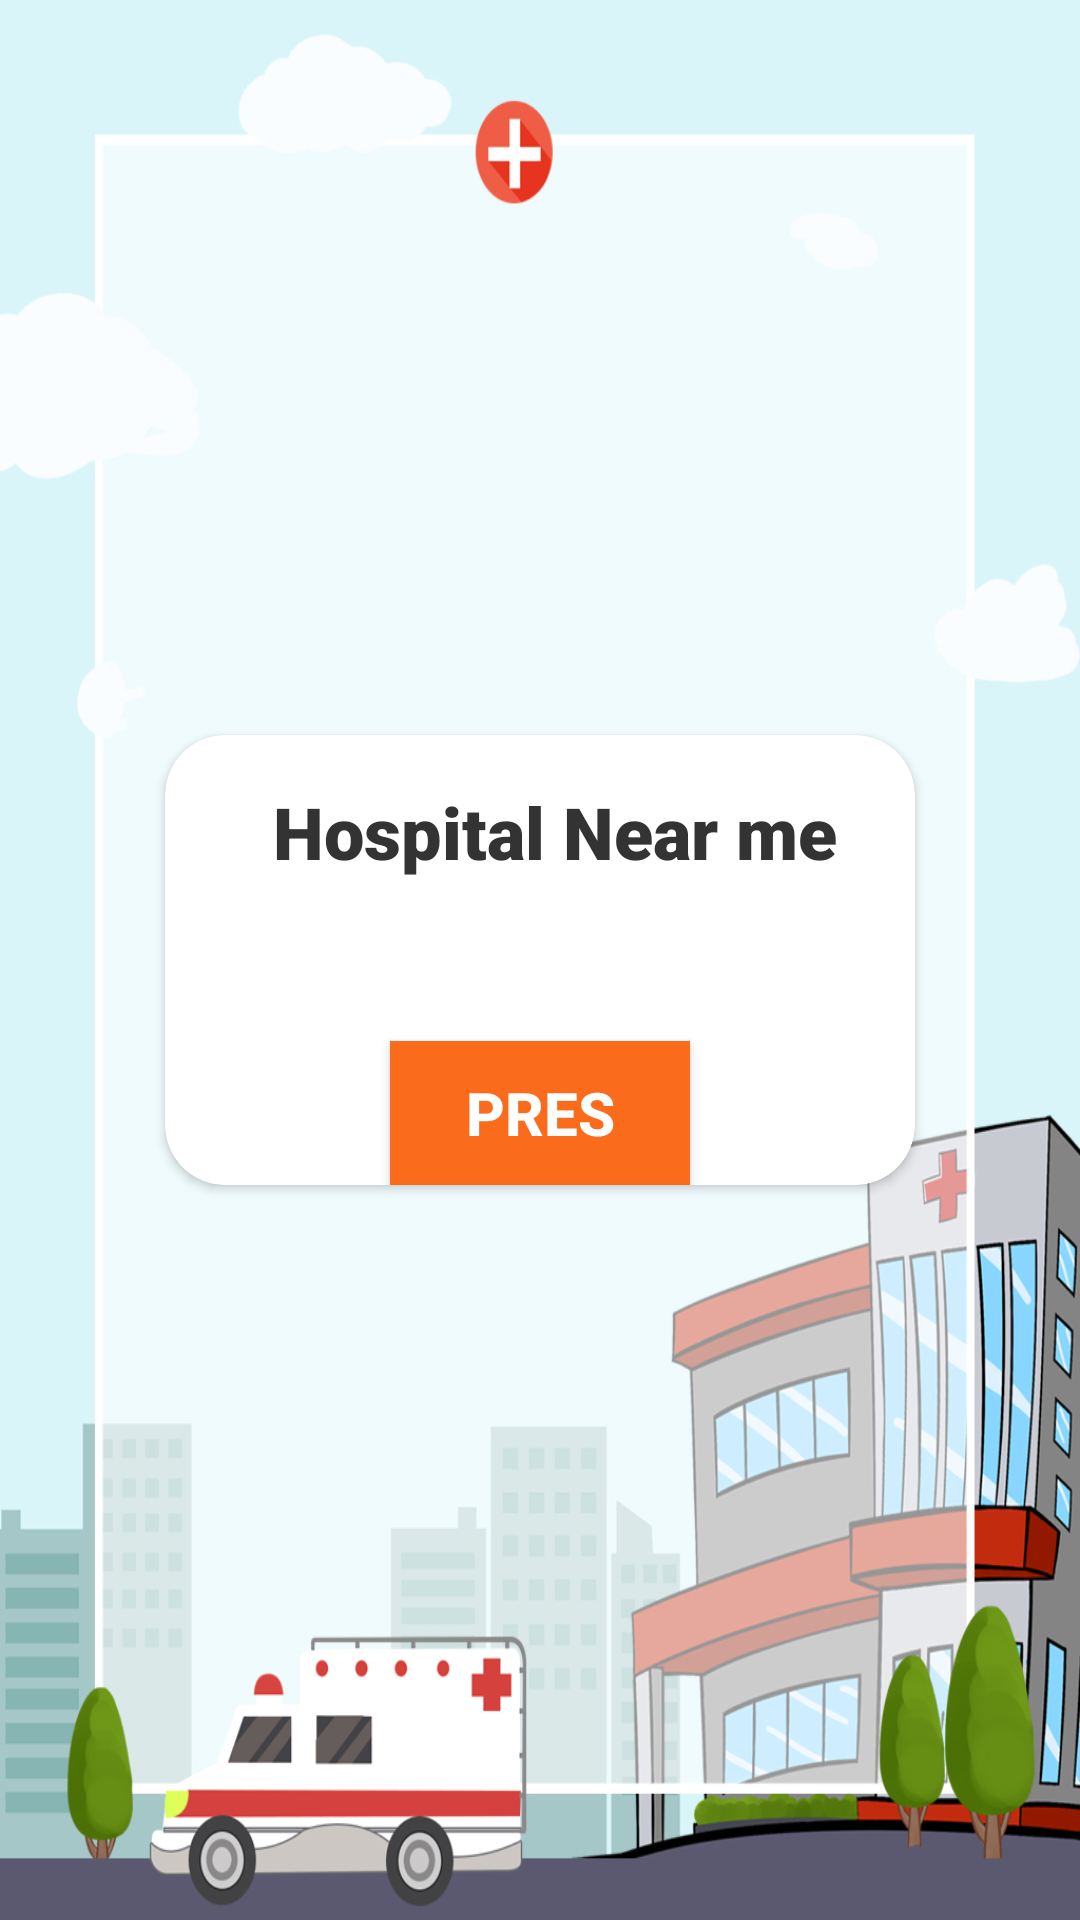

Android layout source for this screen:
<!-- AndroidManifest.xml: application theme Theme.MallApp -->
<!-- res/layout/activity_emergency.xml -->
<?xml version="1.0" encoding="utf-8"?>
<androidx.constraintlayout.widget.ConstraintLayout xmlns:android="http://schemas.android.com/apk/res/android"
    xmlns:app="http://schemas.android.com/apk/res-auto"
    xmlns:tools="http://schemas.android.com/tools"
    android:layout_width="match_parent"
    android:layout_height="match_parent"
    tools:context=".emergency"
    android:background="@drawable/bghospital"
    >
<LinearLayout
    android:layout_width="match_parent"
    android:layout_height="match_parent"
    android:orientation="vertical"
    android:gravity="center"
    >

    <androidx.cardview.widget.CardView
        android:layout_width="250dp"
        android:layout_height="150dp"
        app:cardCornerRadius="20dp"

        >
        <RelativeLayout
            android:layout_width="match_parent"
            android:layout_height="match_parent">


            <TextView
                android:id="@+id/textView"
                android:layout_width="wrap_content"
                android:layout_height="wrap_content"
                android:layout_marginStart="16dp"
                android:layout_marginTop="16dp"
                android:fontFamily="sans-serif-black"
                android:textStyle="bold"
                android:text="Hospital Near me "
                android:layout_alignParentLeft="true"
                android:layout_alignParentRight="true"
                android:textAlignment="center"
                android:textColor="#333333"
                android:textSize="24sp"
                app:layout_constraintStart_toStartOf="parent"
                app:layout_constraintTop_toTopOf="parent" />
            <Button
                android:layout_width="100dp"
                android:layout_height="wrap_content"
                android:text="Pres"
                android:id="@+id/emergencyhospitals"
                android:background="@color/orange"
                android:textColor="@color/white"
                android:textSize="20dp"
                android:textStyle="bold"
                android:layout_alignParentBottom="true"
                  android:layout_centerHorizontal="true"
                android:textAlignment="center"

                >


            </Button>

        </RelativeLayout>



    </androidx.cardview.widget.CardView>




</LinearLayout>



</androidx.constraintlayout.widget.ConstraintLayout>
<!-- resources referenced by this layout -->
<resources>
  <color name="orange">#FA6B1B</color>
  <color name="white">#ffffff</color>
  <!-- drawable bghospital: png bitmap (drawable, 259189 bytes) -->
  <style name="Theme.MallApp" parent="Theme.AppCompat.Light.NoActionBar">
          
  
          <item name="colorOnSecondary">@color/black</item>
          
          <item name="android:statusBarColor" tools:targetApi="l">?attr/colorPrimaryVariant</item>
          
      </style>
  <color name="black">#FF000000</color>
</resources>
